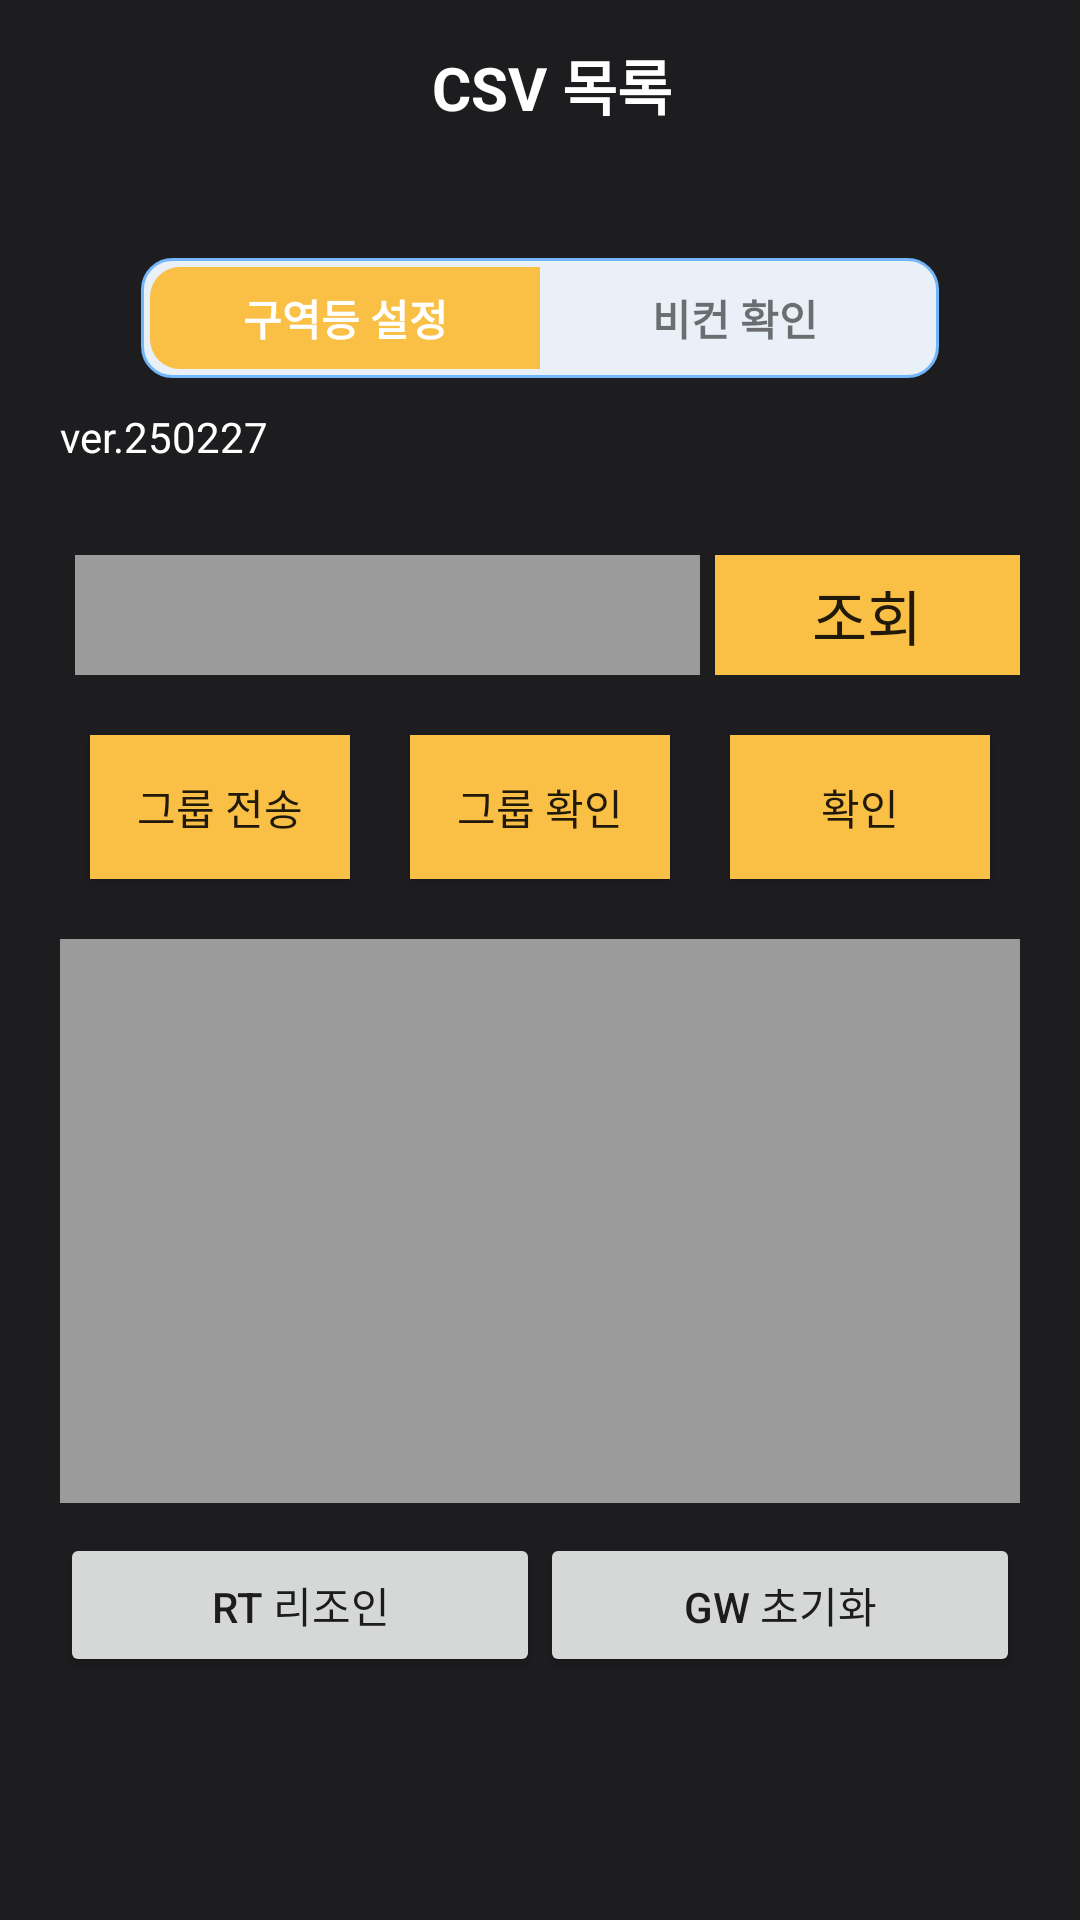

Produce the Android XML layout that renders to this screen, including the resource entries it uses.
<!-- AndroidManifest.xml: application theme AppTheme -->
<!-- res/layout/fragment_scanner_setting.xml -->
<?xml version="1.0" encoding="utf-8"?>
<FrameLayout
    xmlns:app="http://schemas.android.com/apk/res-auto"
    xmlns:android="http://schemas.android.com/apk/res/android"
    xmlns:tools="http://schemas.android.com/tools"
    android:layout_width="match_parent"
    android:layout_height="match_parent"
    tools:context=".fragment.ScannerSettingFragment">

    <RelativeLayout
        android:layout_width="match_parent"
        android:layout_height="match_parent"
        android:background="@color/common_bg"
        android:visibility="visible">

        <include
            android:id="@+id/toolbar"
            layout="@layout/common_sub_toolbar"
            android:visibility="visible" />

        
        <LinearLayout
            android:id="@+id/tab_container"
            android:layout_width="wrap_content"
            android:layout_height="40dp"
            android:layout_below="@+id/toolbar"
            android:layout_centerHorizontal="true"
            android:layout_marginTop="20dp"
            android:background="@drawable/rounded_blue_rect_radius_20"
            android:orientation="horizontal"
            android:padding="3dp">

            <TextView
                android:id="@+id/tab_scanner"
                android:layout_width="130dp"
                android:layout_height="match_parent"
                android:background="@drawable/bg_left_round"
                android:gravity="center"
                android:text="구역등 설정"
                android:textColor="@color/white"
                android:textSize="14dp"
                android:textStyle="bold" />

            <TextView
                android:id="@+id/tab_beacon"
                android:layout_width="130dp"
                android:layout_height="match_parent"
                android:background="@android:color/transparent"
                android:gravity="center"
                android:text="비컨 확인"
                android:textSize="14dp"
                android:textStyle="bold" />

        </LinearLayout>

        
        <androidx.core.widget.NestedScrollView
            android:layout_width="match_parent"
            android:layout_height="match_parent"
            android:layout_below="@+id/tab_container"
            android:layout_marginStart="20dp"
            android:layout_marginTop="10dp"
            android:layout_marginEnd="20dp"
            android:layout_marginBottom="50dp">

        <LinearLayout
            android:layout_width="match_parent"
            android:layout_height="wrap_content"
            android:orientation="vertical"
            android:visibility="visible">

            <TextView
                android:text="@string/version"
                android:layout_width="match_parent"
                android:layout_height="match_parent"
                android:textColor="@color/white" />

            <LinearLayout
                android:layout_width="match_parent"
                android:layout_height="20dp"
                android:layout_marginRight="5dp"
                android:orientation="horizontal"/>

            <LinearLayout
                android:layout_width="match_parent"
                android:layout_height="50dp"
                android:layout_weight="3"
                android:orientation="horizontal">

                <EditText
                    android:id="@+id/et_Serial"
                    android:layout_width="match_parent"
                    android:layout_height="match_parent"
                    android:layout_marginLeft="5dp"
                    android:layout_marginTop="10dp"
                    android:layout_weight="1"
                    android:background="@color/copyright"
                    android:ems="10"
                    android:gravity="center"
                    android:inputType="phone"
                    android:textColor="@color/white" />

                <Button
                    android:id="@+id/btn_csv_group_setting_select"
                    android:layout_width="match_parent"
                    android:layout_height="wrap_content"
                    android:layout_marginTop="10dp"
                    android:layout_marginLeft="5dp"
                    android:layout_weight="2"
                    android:textSize="20dp"
                    android:background="@drawable/custom_ripple_effect"
                    android:text="조회" />

            </LinearLayout>

            <LinearLayout
                android:layout_width="match_parent"
                android:layout_height="wrap_content"
                android:layout_marginTop="10dp"
                android:orientation="horizontal">

                <Button
                    android:id="@+id/btn_group_send"
                    android:layout_width="match_parent"
                    android:layout_height="wrap_content"
                    android:layout_margin="10dp"
                    android:layout_weight="1"
                    android:background="@drawable/custom_ripple_effect"
                    android:text="그룹 전송" />

                <Button
                    android:id="@+id/btn_group_check"
                    android:layout_width="match_parent"
                    android:layout_height="wrap_content"
                    android:layout_margin="10dp"
                    android:layout_weight="1"
                    android:background="@drawable/custom_ripple_effect"
                    android:text="그룹 확인" />

                <Button
                    android:id="@+id/btn_setting_confirm"
                    android:layout_width="match_parent"
                    android:layout_height="wrap_content"
                    android:layout_margin="10dp"
                    android:layout_weight="1"
                    android:background="@drawable/custom_ripple_effect"
                    android:text="확인" />

            </LinearLayout>

            <LinearLayout
                android:layout_width="match_parent"
                android:layout_height="198dp"
                android:orientation="vertical">

                <TextView
                    android:id="@+id/txt_Result_Group_Setting"
                    android:layout_width="match_parent"
                    android:layout_height="match_parent"
                    android:textStyle="bold"
                    android:textSize="20sp"
                    android:layout_marginTop="10dp"
                    android:background="@color/copyright" />

            </LinearLayout>

            <LinearLayout
                android:layout_width="match_parent"
                android:layout_height="wrap_content"
                android:layout_marginTop="10dp"
                android:orientation="horizontal">

                <Button
                    android:id="@+id/btn_Router_Rejoin"
                    android:layout_width="match_parent"
                    android:layout_height="wrap_content"
                    android:layout_weight="1"
                    android:text="RT 리조인" />

                <Button
                    android:id="@+id/btn_Gateway_Rejoin"
                    android:layout_width="match_parent"
                    android:layout_height="wrap_content"
                    android:layout_weight="1"
                    android:text="GW 초기화" />
            </LinearLayout>

        </LinearLayout>

        </androidx.core.widget.NestedScrollView>

    </RelativeLayout>

</FrameLayout>
<!-- res/layout/common_sub_toolbar.xml (included above) -->
<?xml version="1.0" encoding="utf-8"?>
<android.support.design.widget.AppBarLayout xmlns:android="http://schemas.android.com/apk/res/android"
    xmlns:app="http://schemas.android.com/apk/res-auto"
    xmlns:tools="http://schemas.android.com/tools"
    android:layout_width="match_parent"
    android:layout_height="wrap_content"
    android:elevation="0dp"
    android:theme="@style/AppThemeShowActionBar">

    

    <android.support.v7.widget.Toolbar
        android:layout_width="match_parent"
        android:layout_height="?attr/actionBarSize"
        android:background="@android:color/transparent"
        android:elevation="0dp"
        android:minHeight="?attr/actionBarSize"
        app:buttonGravity="top"
        app:popupTheme="@style/ThemeOverlay.AppCompat.Light"
        app:theme="@style/ThemeOverlay.AppCompat.Dark.ActionBar">


        <android.support.constraint.ConstraintLayout
            android:layout_width="match_parent"
            android:layout_height="wrap_content"
            android:layout_gravity="center|center_horizontal"
            android:layout_marginRight="8dp"
            android:gravity="center">

            <TextView
                android:id="@+id/page_title"
                android:layout_width="wrap_content"
                android:layout_height="wrap_content"
                android:layout_gravity="left|center_vertical"
                android:layout_marginStart="8dp"
                android:layout_marginLeft="8dp"
                android:layout_marginTop="11dp"
                android:layout_marginEnd="8dp"
                android:layout_marginRight="8dp"
                android:layout_marginBottom="10dp"
                android:foregroundGravity="left"
                android:text="CSV 목록"
                android:textColor="@color/white"
                android:textSize="20sp"
                android:textStyle="bold"
                app:layout_constraintBottom_toBottomOf="parent"
                app:layout_constraintEnd_toEndOf="@+id/btn_Search"
                app:layout_constraintStart_toStartOf="parent"
                app:layout_constraintTop_toTopOf="parent" />

            <Button
                android:id="@+id/btn_Search"
                android:layout_width="wrap_content"
                android:layout_height="wrap_content"
                android:layout_marginEnd="8dp"
                android:layout_marginRight="8dp"
                android:text="CSV 선택"
                android:visibility="gone"
                app:layout_constraintBottom_toBottomOf="parent"
                app:layout_constraintEnd_toEndOf="parent"
                app:layout_constraintTop_toTopOf="parent" />

        </android.support.constraint.ConstraintLayout>

    </android.support.v7.widget.Toolbar>

    <LinearLayout
        android:layout_width="match_parent"
        android:layout_height="match_parent"
        android:layout_marginLeft="15dp"
        android:layout_marginRight="10dp"
        android:layout_marginBottom="10dp"
        android:orientation="horizontal">

        <TextView
            android:id="@+id/txt_Path_"
            android:layout_width="wrap_content"
            android:layout_height="wrap_content"
            android:text="File Name :"
            android:textColor="@color/white"
            android:visibility="gone" />

        <TextView
            android:id="@+id/txt_Path"
            android:layout_width="match_parent"
            android:layout_height="wrap_content"
            android:layout_marginLeft="5dp"
            android:layout_weight="1"
            android:textColor="@color/white"
            android:textStyle="bold"
            android:visibility="gone" />
    </LinearLayout>

</android.support.design.widget.AppBarLayout>
<!-- resources referenced by this layout -->
<resources>
  <color name="common_bg">#1D1D1F</color>
  <color name="copyright">#9B9B9B</color>
  <color name="white">#ffffff</color>
  <!-- drawable bg_left_round (drawable) -->
  <?xml version="1.0" encoding="utf-8"?>
  <ripple xmlns:android="http://schemas.android.com/apk/res/android"
      android:color="#40FFFFFF">
  
      <item android:id="@android:id/mask">
          <shape android:shape="rectangle">
              <corners
                  android:topLeftRadius="10dp"
                  android:bottomLeftRadius="10dp"
                  android:topRightRadius="0dp"
                  android:bottomRightRadius="0dp" />
              <solid android:color="@android:color/white" />
          </shape>
      </item>
  
      <item>
          <shape android:shape="rectangle">
              <solid android:color="@color/common_yellow"/>
              <corners
                  android:topLeftRadius="10dp"
                  android:bottomLeftRadius="10dp"
                  android:topRightRadius="0dp"
                  android:bottomRightRadius="0dp" />
          </shape>
      </item>
  </ripple>
  <!-- drawable custom_ripple_effect (drawable-xhdpi) -->
  <?xml version="1.0" encoding="utf-8"?>
  <ripple xmlns:android="http://schemas.android.com/apk/res/android"
      android:color="#FF00DD"> 
  
      
      <item android:id="@android:id/background">
          <shape android:shape="rectangle">
              <solid android:color="@color/common_yellow"/>
          </shape>
      </item>
  
  </ripple>
  <!-- drawable rounded_blue_rect_radius_20 (drawable-xhdpi) -->
  <?xml version="1.0" encoding="utf-8"?>
  <selector xmlns:android="http://schemas.android.com/apk/res/android">
      <item android:state_pressed="false" android:state_focused="false">
          <shape>
              <gradient
                  android:centerY="0.2"
                  android:startColor="@color/common_blue"
                  android:centerColor="@color/common_blue"
                  android:endColor="@color/common_blue"
                  android:angle="270"
                  />
              <stroke
                  android:width="1dp"
                  android:color="#72b7fc" />
              <corners
                  android:radius="10dp" />
          </shape>
      </item>
  </selector>
  <string name="version">ver.250227</string>
  <style name="AppThemeShowActionBar" parent="ThemeOverlay.AppCompat.Dark.ActionBar">
          <item name="colorPrimary">@color/common_bg</item>
          <item name="colorPrimaryDark">@color/common_bg</item>
          <item name="colorAccent">@color/common_yellow</item>
      </style>
  <style name="AppTheme" parent="Theme.AppCompat.Light.DarkActionBar">
          
          <item name="colorPrimary">@color/white</item>
          <item name="colorPrimaryDark">@color/common_bg</item>
          <item name="colorAccent">@color/common_yellow</item>
          
          <item name="windowActionBar">false</item>
          <item name="windowNoTitle">true</item>
      </style>
  <color name="common_yellow">#FABF45</color>
  <color name="common_blue">#e9f0f7</color>
</resources>
